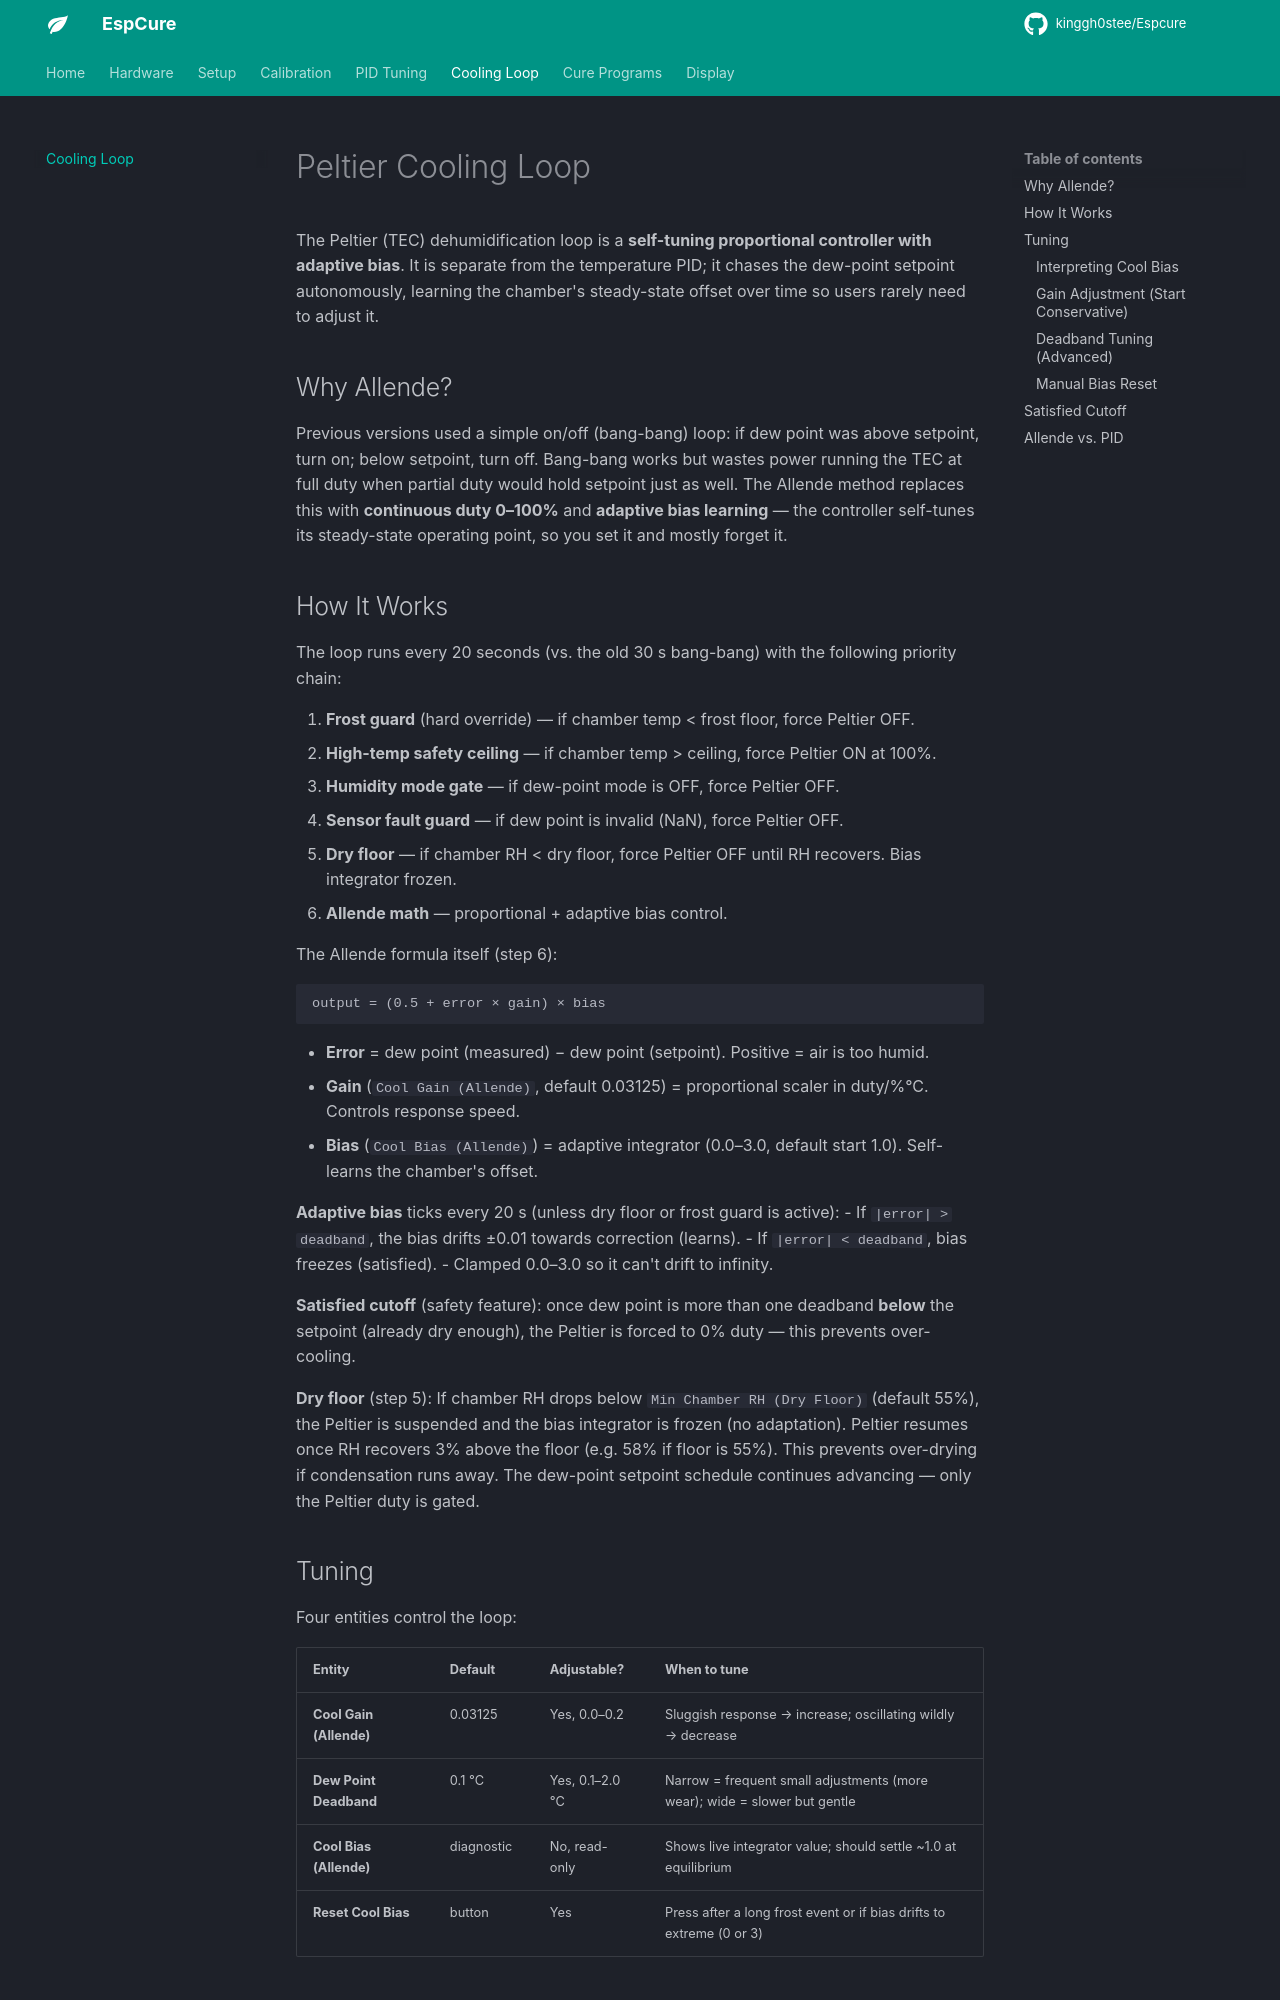

repository: kinggh0stee/Espcure · page: cooling-loop/index.html · generator: mkdocs

# Peltier Cooling Loop

The Peltier (TEC) dehumidification loop is a **self-tuning proportional controller with adaptive bias**. It is separate from the temperature PID; it chases the dew-point setpoint autonomously, learning the chamber's steady-state offset over time so users rarely need to adjust it.

## Why Allende?

Previous versions used a simple on/off (bang-bang) loop: if dew point was above setpoint, turn on; below setpoint, turn off. Bang-bang works but wastes power running the TEC at full duty when partial duty would hold setpoint just as well. The Allende method replaces this with **continuous duty 0–100%** and **adaptive bias learning** — the controller self-tunes its steady-state operating point, so you set it and mostly forget it.

## How It Works

The loop runs every 20 seconds (vs. the old 30 s bang-bang) with the following priority chain:

1. **Frost guard** (hard override) — if chamber temp < frost floor, force Peltier OFF.
2. **High-temp safety ceiling** — if chamber temp > ceiling, force Peltier ON at 100%.
3. **Humidity mode gate** — if dew-point mode is OFF, force Peltier OFF.
4. **Sensor fault guard** — if dew point is invalid (NaN), force Peltier OFF.
5. **Dry floor** — if chamber RH < dry floor, force Peltier OFF until RH recovers. Bias integrator frozen.
6. **Allende math** — proportional + adaptive bias control.

The Allende formula itself (step 6):

```
output = (0.5 + error × gain) × bias
```

- **Error** = dew point (measured) − dew point (setpoint). Positive = air is too humid.
- **Gain** (`Cool Gain (Allende)`, default 0.03125) = proportional scaler in duty/%°C. Controls response speed.
- **Bias** (`Cool Bias (Allende)`) = adaptive integrator (0.0–3.0, default start 1.0). Self-learns the chamber's offset.

**Adaptive bias** ticks every 20 s (unless dry floor or frost guard is active):
- If `|error| > deadband`, the bias drifts ±0.01 towards correction (learns).
- If `|error| < deadband`, bias freezes (satisfied).
- Clamped 0.0–3.0 so it can't drift to infinity.

**Satisfied cutoff** (safety feature): once dew point is more than one deadband **below** the setpoint (already dry enough), the Peltier is forced to 0% duty — this prevents over-cooling.

**Dry floor** (step 5): If chamber RH drops below `Min Chamber RH (Dry Floor)` (default 55%), the Peltier is suspended and the bias integrator is frozen (no adaptation). Peltier resumes once RH recovers 3% above the floor (e.g. 58% if floor is 55%). This prevents over-drying if condensation runs away. The dew-point setpoint schedule continues advancing — only the Peltier duty is gated.

## Tuning

Four entities control the loop:

| Entity | Default | Adjustable? | When to tune |
|---|---|---|---|
| **Cool Gain (Allende)** | 0.03125 | Yes, 0.0–0.2 | Sluggish response → increase; oscillating wildly → decrease |
| **Dew Point Deadband** | 0.1 °C | Yes, 0.1–2.0 °C | Narrow = frequent small adjustments (more wear); wide = slower but gentle |
| **Cool Bias (Allende)** | diagnostic | No, read-only | Shows live integrator value; should settle ~1.0 at equilibrium |
| **Reset Cool Bias** | button | Yes | Press after a long frost event or if bias drifts to extreme (0 or 3) |
